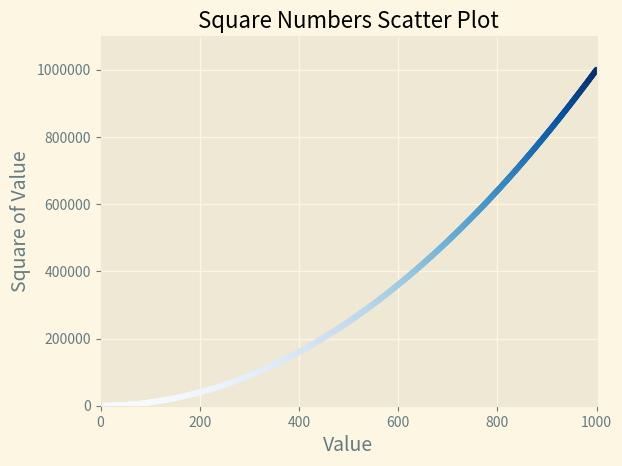

Recreate this plot in Python.
import matplotlib.pyplot as plt

# Generate data
x_values = range(1, 1001)
y_values = [x**2 for x in x_values]

# Create scatter plot
plt.style.use('Solarize_Light2')
fig, ax = plt.subplots()
scatter = ax.scatter(x_values, y_values, c=y_values, cmap=plt.cm.Blues, s=10)
ax.set_title('Square Numbers Scatter Plot', fontsize=16)    
ax.axis([0, 1_000, 0, 1_100_000])
ax.ticklabel_format(axis='y', style='plain')
ax.set_xlabel('Value', fontsize=14)
ax.set_ylabel('Square of Value', fontsize=14)

plt.show()
